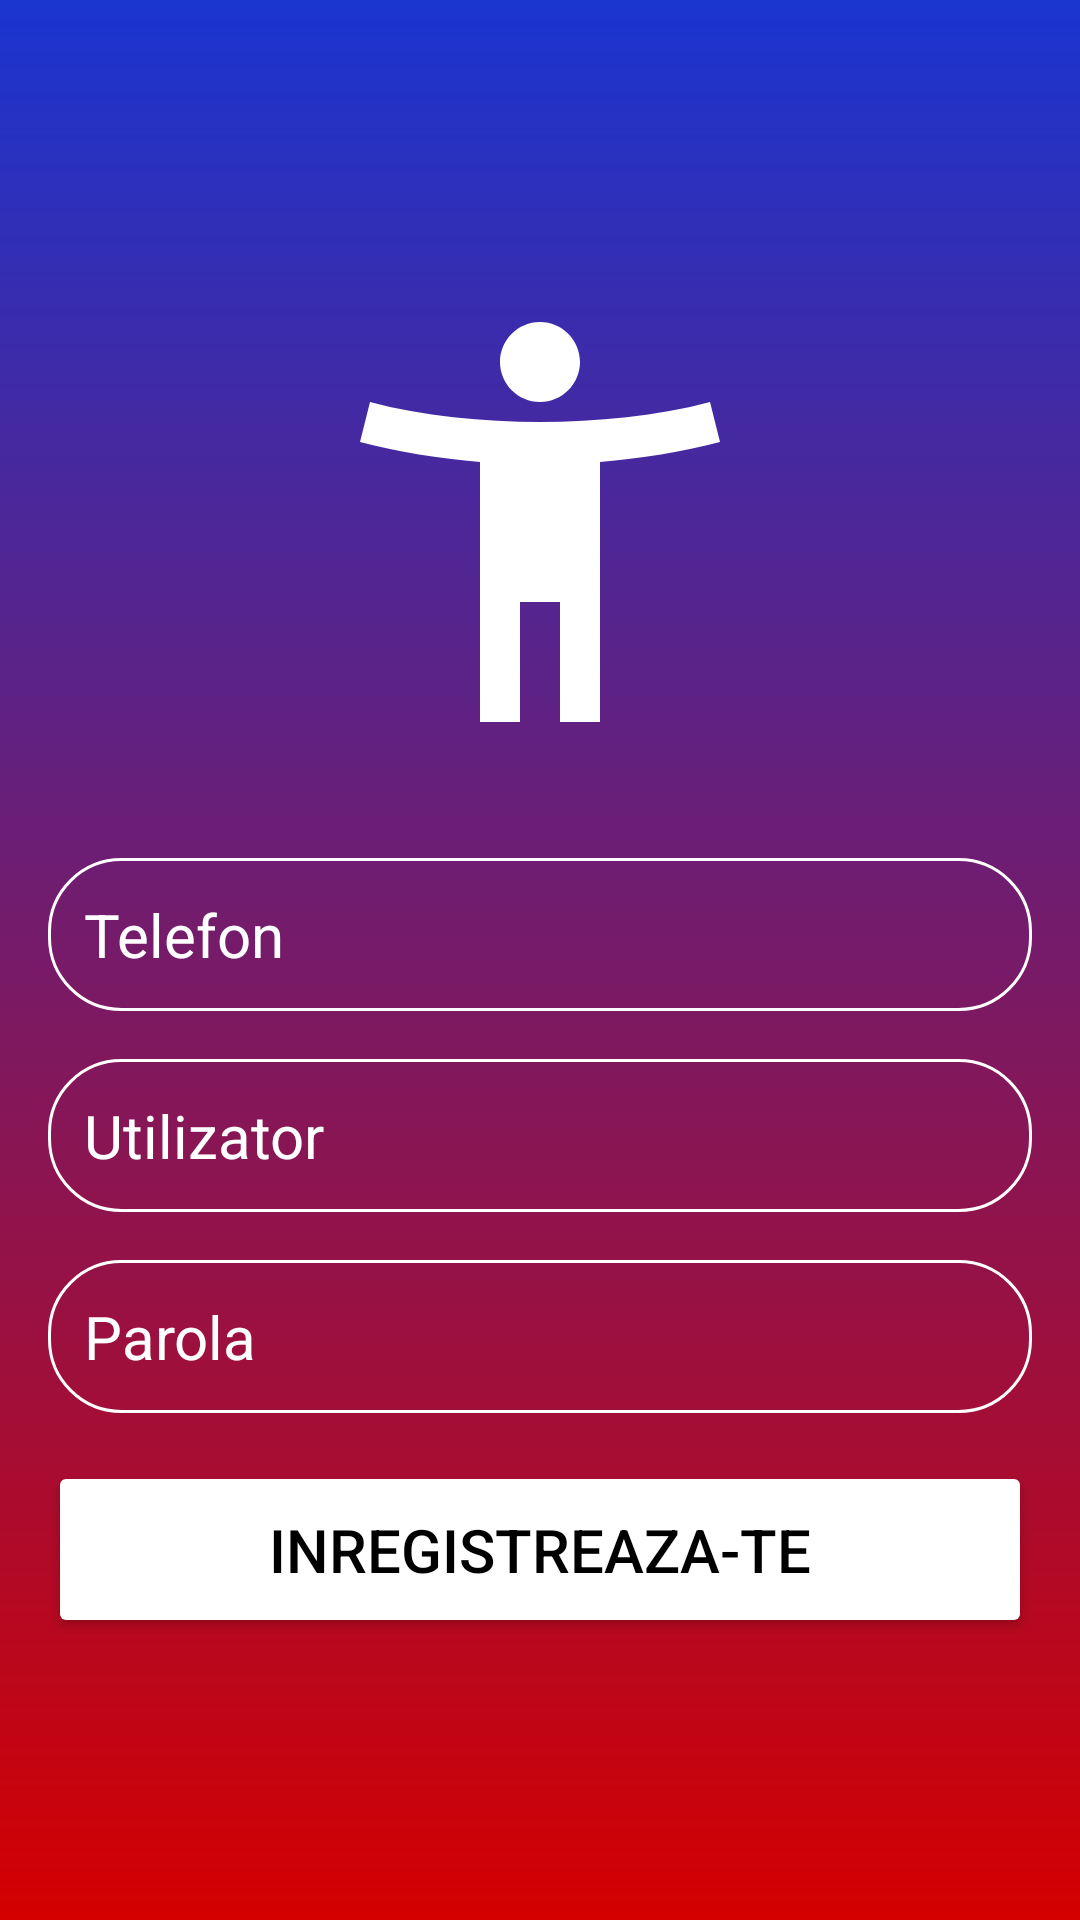

Write the Android layout XML for this screen, with the resource values it uses.
<!-- AndroidManifest.xml: application theme Theme.EBanking -->
<!-- res/layout/register_activity.xml -->
<?xml version="1.0" encoding="utf-8"?>
<RelativeLayout xmlns:android="http://schemas.android.com/apk/res/android"
    xmlns:tools="http://schemas.android.com/tools"
    android:layout_width="match_parent"
    android:layout_height="match_parent"
    android:background="@drawable/register_background"
    android:gravity="center"
    android:padding="16dp">
    

    <LinearLayout
        android:layout_width="match_parent"
        android:layout_height="wrap_content"
        android:gravity="center"
        android:orientation="vertical">

        <ImageView
            android:layout_width="160dp"
            android:layout_height="160dp"
            android:src="@drawable/register_logo"
            />

        <EditText
            android:layout_width="match_parent"
            android:layout_height="wrap_content"
            android:layout_marginTop="32dp"
            android:hint="Telefon"
            android:inputType="phone"
            android:textColor="@color/white"
            android:textColorHint="@color/white"
            android:textSize="20sp"
            android:padding="12dp"
            android:background="@drawable/rounded_corner"
            android:id="@+id/phonenumber_input"/>

        <EditText
            android:layout_width="match_parent"
            android:layout_height="wrap_content"
            android:layout_marginTop="16dp"
            android:hint="Utilizator"
            android:inputType="textPersonName"
            android:textColor="@color/white"
            android:textColorHint="@color/white"
            android:textSize="20sp"
            android:padding="12dp"
            android:background="@drawable/rounded_corner"
            android:id="@+id/usernamer_input"
            />
        <EditText
            android:layout_width="match_parent"
            android:layout_height="wrap_content"
            android:layout_marginTop="16dp"
            android:hint="Parola"
            android:textColor="@color/white"
            android:textColorHint="@color/white"
            android:textSize="20sp"
            android:padding="12dp"
            android:background="@drawable/rounded_corner"
            android:id="@+id/passwordr_input"
            />

        <Button
            android:layout_width="match_parent"
            android:layout_height="wrap_content"
            android:text="Inregistreaza-te"
            android:backgroundTint="@color/white"
            android:textColor="@color/black"
            android:layout_marginTop="16dp"
            android:padding="16dp"
            android:textSize="20sp"
            android:id="@+id/register_button"
            />

    </LinearLayout>
</RelativeLayout>
<!-- resources referenced by this layout -->
<resources>
  <!-- drawable register_background (drawable) -->
  <?xml version="1.0" encoding="utf-8"?>
  <shape xmlns:android="http://schemas.android.com/apk/res/android">
  
      <gradient android:type="linear" android:angle="100"
          android:startColor="#1A35D0" android:endColor="#D40000"/>
  </shape>
  <!-- drawable register_logo (drawable) -->
  <vector xmlns:android="http://schemas.android.com/apk/res/android" android:height="100dp" android:tint="#FFFFFF" android:viewportHeight="24" android:viewportWidth="24" android:width="100dp">
        
      <path android:fillColor="@android:color/white" android:pathData="M20.5,6c-2.61,0.7 -5.67,1 -8.5,1s-5.89,-0.3 -8.5,-1L3,8c1.86,0.5 4,0.83 6,1v13h2v-6h2v6h2V9c2,-0.17 4.14,-0.5 6,-1l-0.5,-2zM12,6c1.1,0 2,-0.9 2,-2s-0.9,-2 -2,-2 -2,0.9 -2,2 0.9,2 2,2z"/>
      
  </vector>
  <!-- drawable rounded_corner (drawable) -->
  <?xml version="1.0" encoding="utf-8"?>
  <shape xmlns:android="http://schemas.android.com/apk/res/android"
      android:shape="rectangle"
      >
  
      <corners android:radius="24dp"/>
      <stroke android:width="1dip" android:color="@color/white" />
  </shape>
  <style name="Theme.EBanking" parent="Base.Theme.EBanking" />
  <style name="Base.Theme.EBanking" parent="Theme.Material3.DayNight.NoActionBar">
          
          
      </style>
  <!-- not gathered from this repository: default colours our renderer supplied (Android Studio template values) -->
  <color name="black">#FF000000</color>
  <color name="white">#FFFFFFFF</color>
</resources>
